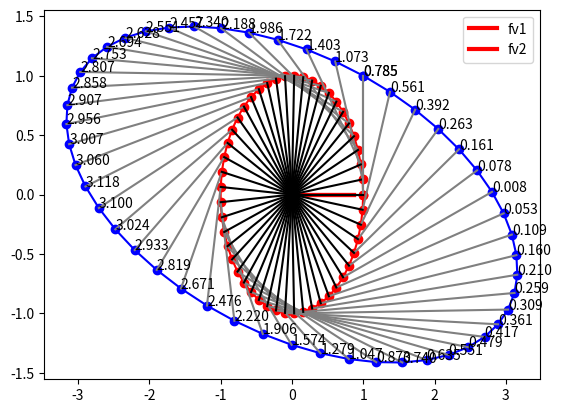
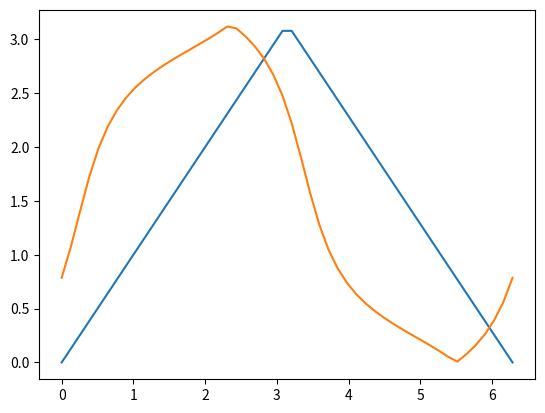

The matplotlib source for these figures, in order:
import numpy as np
import matplotlib.pyplot as plt

N = 50

t = np.linspace(0, 1, N)
x = np.cos(2*np.pi*t)
y = np.sin(2*np.pi*t)
xys = np.array([x, y]).T

M = np.array([[1, -3], [1, 1]])

F_l, F_v = np.linalg.eig(M)

print('F_l', F_l)
print('F_v', F_v)

out_xys = M @ xys.T
out_xys = out_xys.T

plt.scatter(xys[:, 0], xys[:, 1], c = 'r')
plt.scatter(out_xys[:, 0], out_xys[:, 1], c = 'b')

plt.plot(xys[:, 0], xys[:, 1], c = 'r')
plt.plot(out_xys[:, 0], out_xys[:, 1], c = 'b')
plt.plot([0, F_v[0, 0]], [0, F_v[1, 0]], label='fv1', c='r', linewidth=3)
plt.plot([0, F_v[0, 1]], [0, F_v[1, 1]], label='fv2', c='r', linewidth=3)
plt.legend()


plt.figure(1)
for ii, (aa, bb) in enumerate(zip(xys, out_xys)):
    angle_aa = np.arctan2(np.abs(aa[1]), aa[0])
    angle_bb = np.arctan2(np.abs(bb[1]), bb[0])


    ab = np.array([aa, bb])
    plt.plot(ab[:, 0], ab[:, 1], c='gray')
    plt.plot([0, aa[0]], [0, aa[1]], c='black')
    # plt.text(aa[0], aa[1], f"{ii} + {angle_aa:.3f}")
    
    plt.text(bb[0], bb[1], f"{angle_bb:.3f}")

angle_aas = np.arctan2(np.abs(xys[:, 1]), xys[:, 0]) 
angle_bbs = np.arctan2(np.abs(out_xys[:, 1]), out_xys[:, 0])
plt.figure(2)
plt.plot(2*np.pi*t, angle_aas)
plt.plot(2*np.pi*t, angle_bbs)

da = angle_aas[1:] - angle_aas[:-1]
db = angle_bbs[1:] - angle_bbs[:-1]
print(f"sum a angle {sum(np.abs(da))}")
print(f"sum b angle {sum(np.abs(db))}")


# plt.figure(1)
# angle_aa = list()
# angle_bb = list()
# for ii, (aa, bb) in enumerate(zip(xys, out_xys)):
#     angle_aa.append()
    
    

plt.show()